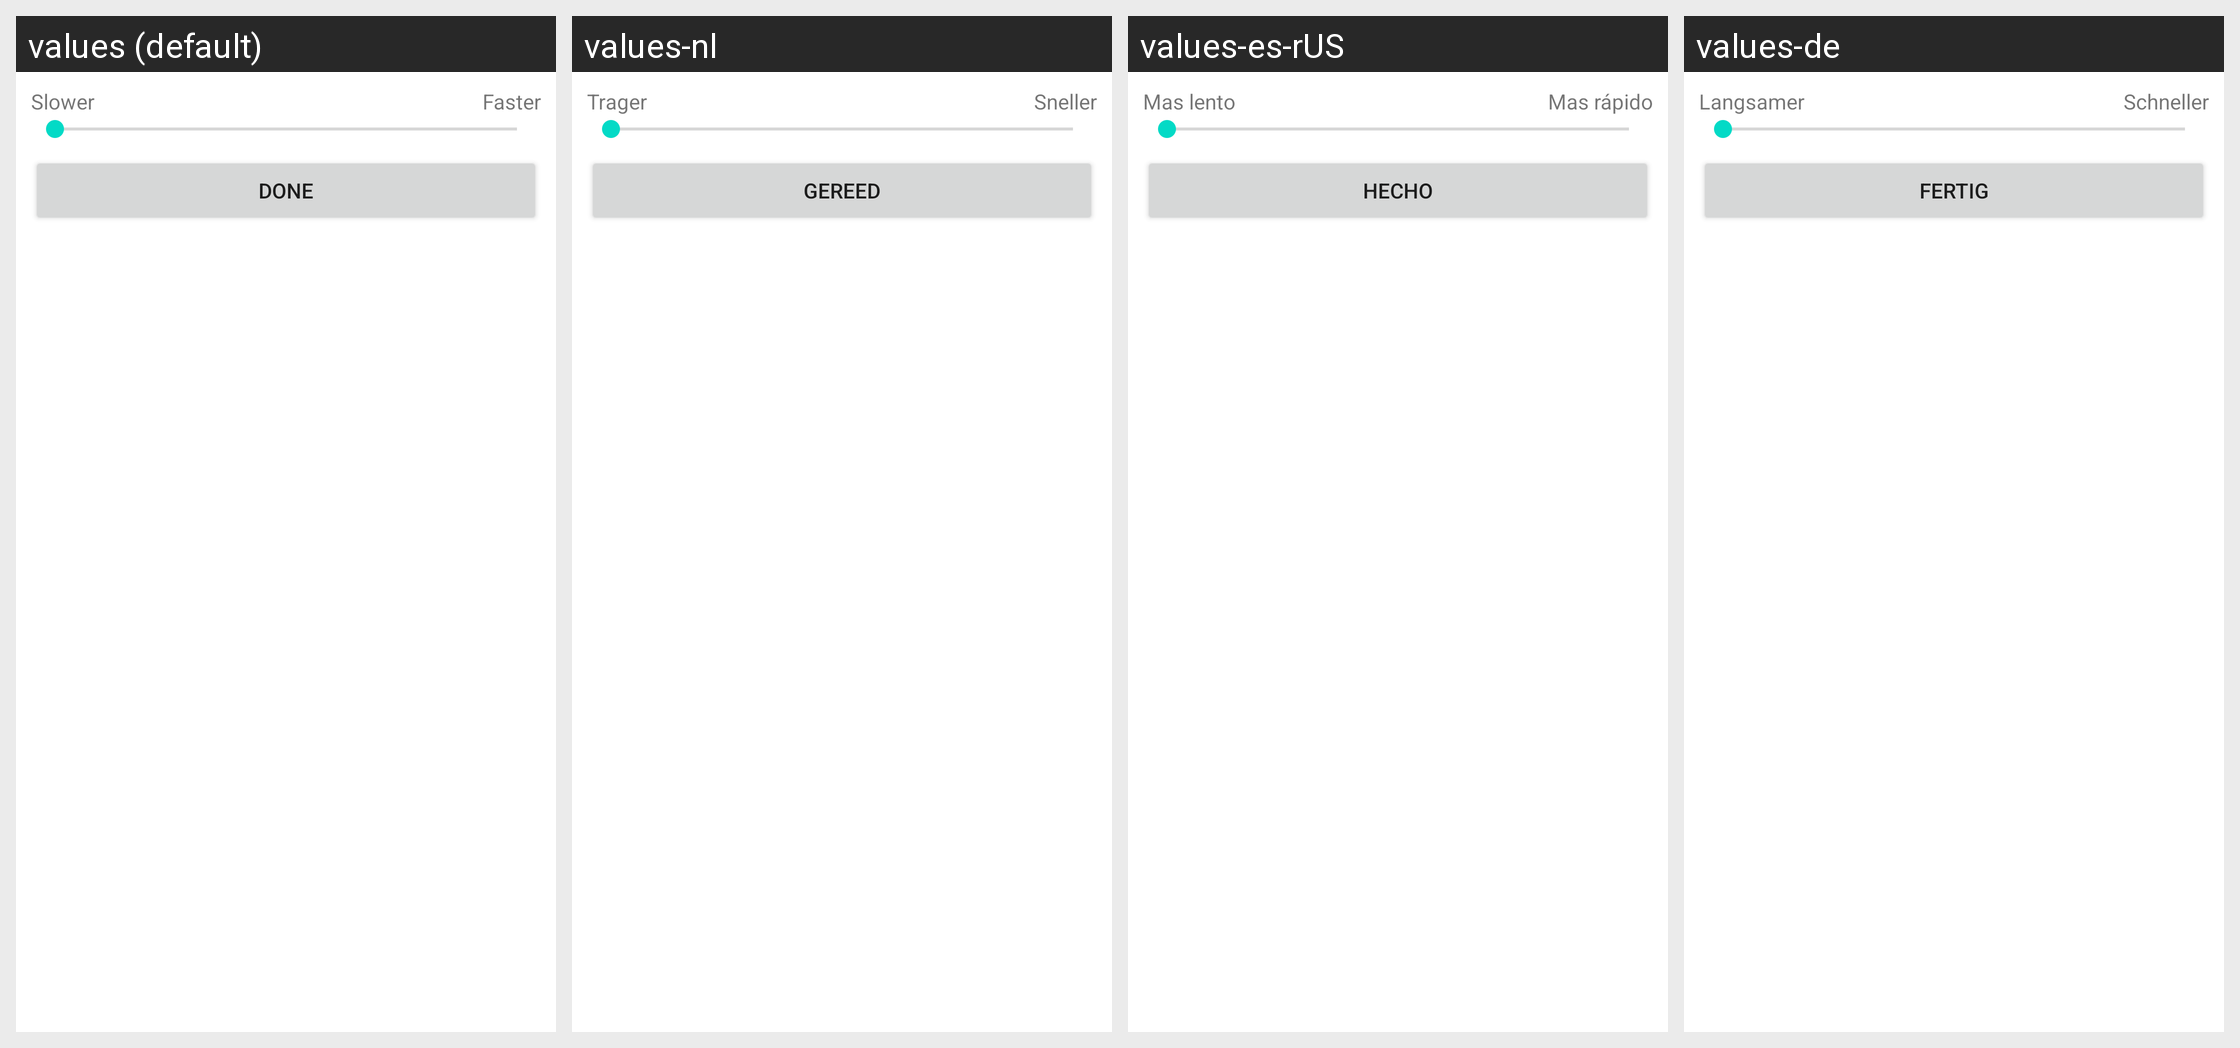

The Android screen above is rendered under several locales of the same app. Produce the string resources it draws, with the default and per-locale values.
Android screen res/layout/dialog_scan_speed.xml rendered under 4 locales, left to right: values (default), values-nl, values-es-rUS, values-de. Device: Nexus 5 (rendered at 1080×1920; each locale shown at half size, 540×960, under a caption strip naming it); theme Theme.MaterialComponents.DayNight.NoActionBar.
Other locales in the repository, not shown: values-cs, values-da, values-el, values-es, values-fr, values-it, values-ja, values-ko, values-nb, values-pl, values-pt, values-pt-rPT, values-ru, values-sv, values-tr, values-zh-rCN, values-zh-rTW.
Strings drawn on this screen, with the default value and each locale's value (text and hints the layout hard-codes, and strings that could not be matched under every locale, appear in the picture but are not listed):

dialog_slower
  values: Slower
  values-nl: Trager
  values-es-rUS: Mas lento
  values-de: Langsamer

dialog_faster
  values: Faster
  values-nl: Sneller
  values-es-rUS: Mas rápido
  values-de: Schneller

btn_done
  values: Done
  values-nl: Gereed
  values-es-rUS: Hecho
  values-de: Fertig
